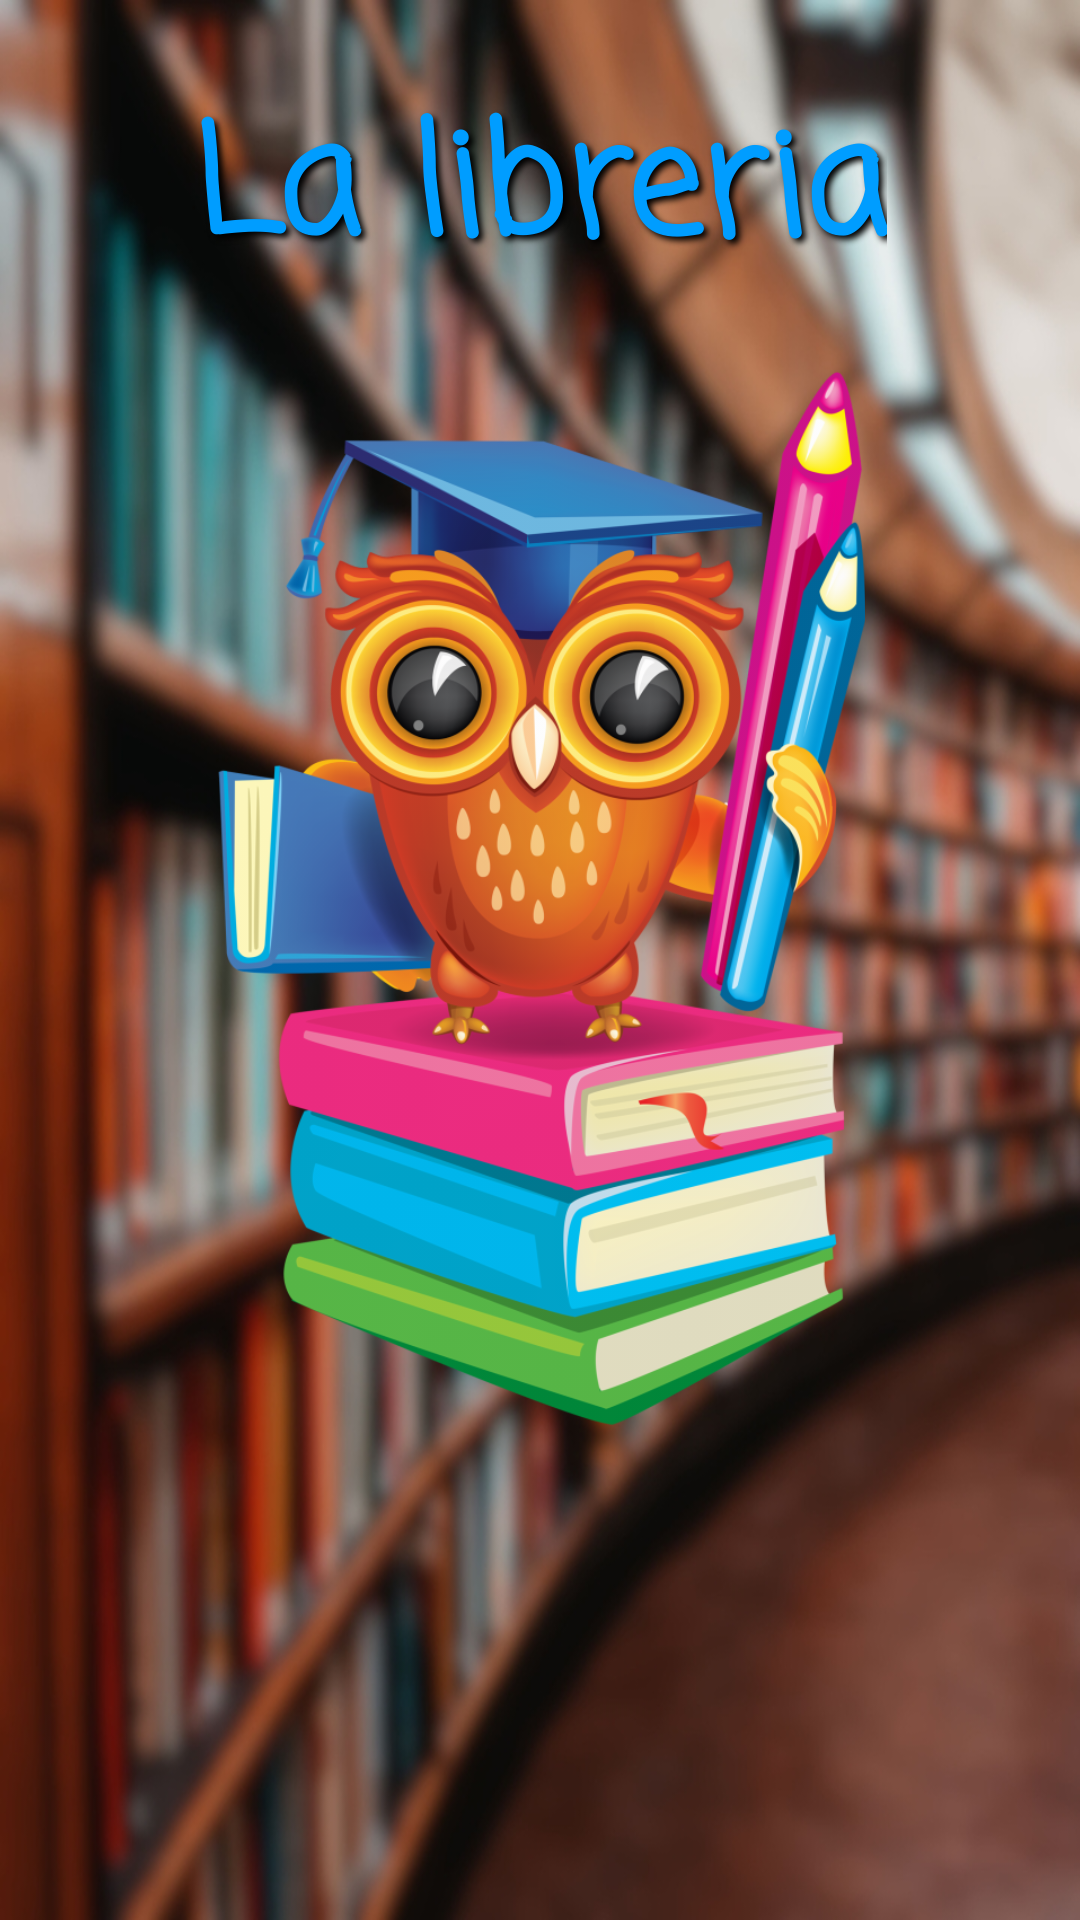

Here is an Android app screen rendered from its layout file. Give the layout XML and the strings, colors and styles it references.
<!-- AndroidManifest.xml: application theme Theme.AppCompat.NoActionBar -->
<!-- res/layout/activity_main.xml -->
<?xml version="1.0" encoding="utf-8"?>
<androidx.constraintlayout.widget.ConstraintLayout xmlns:android="http://schemas.android.com/apk/res/android"
    xmlns:app="http://schemas.android.com/apk/res-auto"
    xmlns:tools="http://schemas.android.com/tools"
    android:id="@+id/layoutPrincipal"
    android:layout_width="match_parent"
    android:layout_height="match_parent"
    android:background="@drawable/inicio_portrait_blur_compressor"
    tools:context=".Activity_main">

    <TextView
        android:id="@+id/textView"
        style="@style/textviewInicio"
        android:layout_marginTop="56dp"
        android:layout_marginBottom="50dp"
        android:text="@string/textviewHome"
        app:layout_constraintBottom_toTopOf="@+id/imageView"
        app:layout_constraintEnd_toEndOf="parent"
        app:layout_constraintStart_toStartOf="parent"
        app:layout_constraintTop_toTopOf="parent" />

    <ImageView
        android:id="@+id/imageView"
        android:layout_width="0dp"
        android:layout_height="356dp"
        android:adjustViewBounds="false"
        android:contentDescription="@string/logoinicial"
        android:cropToPadding="false"
        app:layout_constraintBottom_toBottomOf="parent"
        app:layout_constraintEnd_toEndOf="parent"
        app:layout_constraintHorizontal_bias="0.0"
        app:layout_constraintStart_toStartOf="parent"
        app:layout_constraintTop_toTopOf="parent"
        app:layout_constraintVertical_bias="0.429"
        app:srcCompat="@drawable/icon_dashboard" />

    <LinearLayout
        android:id="@+id/contenedorInicio"
        android:layout_width="0dp"
        android:layout_height="191dp"
        android:gravity="center_horizontal"
        android:orientation="vertical"
        app:layout_constraintBottom_toBottomOf="parent"
        app:layout_constraintEnd_toEndOf="parent"
        app:layout_constraintStart_toStartOf="parent">

    </LinearLayout>


</androidx.constraintlayout.widget.ConstraintLayout>
<!-- resources referenced by this layout -->
<resources>
  <!-- drawable icon_dashboard: png bitmap (drawable, 379983 bytes) -->
  <!-- drawable inicio_portrait_blur_compressor: jpg bitmap (drawable-port, 280788 bytes) -->
  <string name="logoinicial">logoInicial</string>
  <string name="textviewHome">La libreria</string>
  <style name="textviewInicio">
          <item name="android:fontFamily">casual</item>
          <item name="android:textSize">50sp</item>
          <item name="android:layout_width">wrap_content</item>
          <item name="android:layout_height">wrap_content</item>
          <item name="android:textAlignment">center</item>
          <item name="android:textColor">#009DFF</item>
          <item name="android:textStyle">bold</item>
          <item name="android:gravity">center</item>
          <item name="android:shadowColor">#000</item>
          <item name="android:shadowDx">4</item>
          <item name="android:shadowDy">4</item>
          <item name="android:shadowRadius">5</item>
      </style>
</resources>
